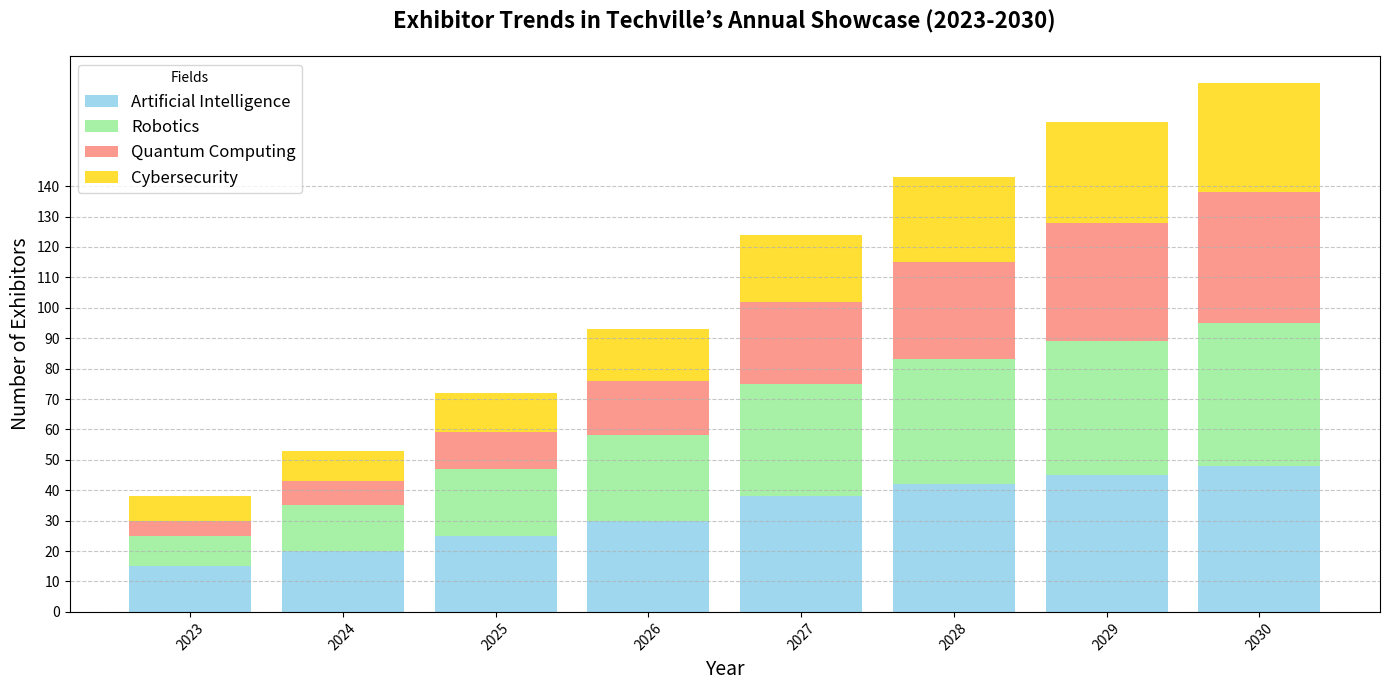

Write Python code to recreate this figure.
import matplotlib.pyplot as plt
import numpy as np

# Define years and categories
years = np.arange(2023, 2031)
categories = ['Artificial Intelligence', 'Robotics', 'Quantum Computing', 'Cybersecurity']

# Data for each category (number of exhibitors)
ai_exhibitors = [15, 20, 25, 30, 38, 42, 45, 48]
robotics_exhibitors = [10, 15, 22, 28, 37, 41, 44, 47]
quantum_exhibitors = [5, 8, 12, 18, 27, 32, 39, 43]
cybersecurity_exhibitors = [8, 10, 13, 17, 22, 28, 33, 36]  # New category

# Define cumulative values for stacked bar chart
robotics_cumulative = np.array(ai_exhibitors) + np.array(robotics_exhibitors)
quantum_cumulative = robotics_cumulative + np.array(quantum_exhibitors)
cybersecurity_cumulative = quantum_cumulative + np.array(cybersecurity_exhibitors)

# Set up the figure and axis
fig, ax = plt.subplots(figsize=(14, 7))

# Plot the stacked bar chart
ax.bar(years, ai_exhibitors, label='Artificial Intelligence', color='skyblue', alpha=0.8)
ax.bar(years, robotics_exhibitors, bottom=ai_exhibitors, label='Robotics', color='lightgreen', alpha=0.8)
ax.bar(years, quantum_exhibitors, bottom=robotics_cumulative, label='Quantum Computing', color='salmon', alpha=0.8)
ax.bar(years, cybersecurity_exhibitors, bottom=quantum_cumulative, label='Cybersecurity', color='gold', alpha=0.8)  # New category

# Title and labels
ax.set_title('Exhibitor Trends in Techville’s Annual Showcase (2023-2030)', fontsize=16, fontweight='bold', pad=20)
ax.set_xlabel('Year', fontsize=14)
ax.set_ylabel('Number of Exhibitors', fontsize=14)

# Adjust x-axis ticks and labels for better readability
ax.set_xticks(years)
ax.set_xticklabels(years, rotation=45)
ax.set_yticks(np.arange(0, 150, step=10))

# Add legend and grid
ax.legend(loc='upper left', fontsize=12, title='Fields')
ax.grid(axis='y', linestyle='--', alpha=0.7)

# Automatically adjust layout to prevent overlap
plt.tight_layout()

# Display the plot
plt.show()
